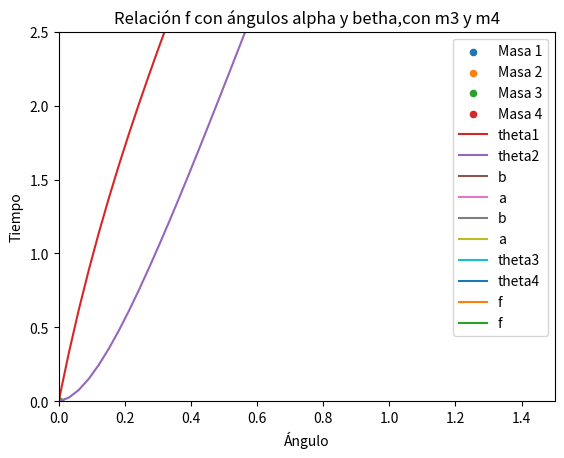

This chart was generated by the following Python code:
import numpy as np
import matplotlib.pyplot as plt
from scipy.integrate import solve_ivp
from matplotlib.animation import FuncAnimation

#parámetros

k1, k2, k3, k4, k5, k6, k7, k8, k9, k10 = 10, 10, 10, 10, 10, 10, 1, 1, 1, 1
L1, L2, L3, L4, L5, L6, L7, L8, L9, L10 = 1, 1, 1, 1, 1, 1, 1, 1, 1, 1

b = 3   #coeficiente de amortiguamiento
x0 = 1   #espacio entre resortes
F2 = 0.2 #fuerza externa
F3 = 0 #fuerza externa
F4 = 0.4 #fuerza externa

# Ecuaciones de movimiento
def ecuaciones_movimiento(t, y):
    x1, y1, x2, y2, x3, y3, x4, y4 = y

    # Longitudes y fuerzas del resorte
    r1 = np.sqrt(x1**2 + y1**2)
    r2 = np.sqrt((x2-x0)**2 + y2**2)
    r3 = np.sqrt((x2-x1)**2 + (y2-y1)**2)
    r4 = np.sqrt((x3-x1)**2 + (y3-y1)**2)
    r5 = np.sqrt((x4-x2)**2 + (y4-y2)**2)
    r6 = np.sqrt((x4-x3)**2 + (y4-y3)**2)
    r7 = np.sqrt((x2)**2 + (y2)**2)
    r8 = np.sqrt((x0-x1)**2 + (y1)**2)
    r9 = np.sqrt((x4-x1)**2 + (y4-y1)**2)
    r10 = np.sqrt((x2-x3)**2 + (y3-y2)**2)

    dx1dt  = -k1 * x1 * (r1 - L1) /(r1*b) + k3 * (x2 - x1)*(r3 - L3)/(r3*b) + k4*(x3-x1)*(r4 - L4)/(r4*b)  +k8*(x0-x1)*(r8 - L8)/(r8*b) + k9*(x4-x1)*(r9 - L9)/(r9*b)
    dy1dt = -k1 * y1 * (r1 - L1) /(r1*b) + k3 * (y2 - y1)*(r3 - L3)/(r3*b) + k4*(y3-y1)*(r4 - L4)/(r4*b)   -k8*(y1)*(r8 - L8)/(r8*b) + k9*(y4-y1)*(r9 - L9)/(r9*b)

    dx2dt  = -k2 * (x2 - x0) * (r2 - L2)/(r2*b) - k3*(x2 - x1)*(r3 - L3)/(r3*b) + k5*(x4-x2)*(r5 - L4)/(r5*b)   -k7*(x2)*(r7 - L7)/(r7*b) - k10*(x2-x3)*(r10 - L10)/(r10*b) + F2
    dy2dt = -k2 * y2 * (r2 - L2) /(r2*b) - k3 * (y2 - y1)*(r3 - L3)/(r3*b) + k5*(y4-y2)*(r5 - L4)/(r5*b)   -k7*(y2)*(r7 - L7)/(r7*b) + k10*(y2-y3)*(r10 - L10)/(r10*b)

    dx3dt  = -k4 * (x3-x1) * (r4 - L4) /(r4*b) + k6*(x4 - x3)*(r6 - L6)/(r6*b)   + k10*(x2-x3)*(r10 - L10)/(r10*b) + F3
    dy3dt = -k4 * (y3-y1) * (r4 - L4) /(r4*b) + k6*(y4 - y3)*(r6 - L6)/(r6*b)   -  k10*(y2-y3)*(r10 - L10)/(r10*b)

    dx4dt  = -k5 * (x4-x2) * (r4 - L4) /(r4*b) - k6*(x4 - x3)*(r6 - L6)/(r6*b)  - k9*(x4-x1)*(r9 - L9)/(r9*b) + F4
    dy4dt = -k5 * (y4-y2) * (r4 - L4) /(r4*b) - k6*(y4 - y3)*(r6 - L6)/(r6*b)  - k9*(y4-y1)*(r9 - L9)/(r9*b)


    return [dx1dt, dy1dt, dx2dt, dy2dt, dx3dt, dy3dt, dx4dt, dy4dt]

#condiciones iniciales
x1_0 = 0 
y1_0 = 1 

x2_0 = 1 
y2_0 = 1  

x3_0 = 0 
y3_0 = 2  

x4_0 = 1
y4_0 = 2 

#tiempo
t_span = (0, 3)
t_eval = np.linspace(t_span[0], t_span[1], 100)

#condiciones iniciales
y0 = [x1_0, y1_0, x2_0, y2_0, x3_0, y3_0, x4_0, y4_0]


sol = solve_ivp(ecuaciones_movimiento, t_span, y0, t_eval=t_eval, method='RK45')

#renombre soluciones
x1 = sol.y[0]
y1 = sol.y[1]
x2 = sol.y[2]
y2 = sol.y[3]
x3 = sol.y[4]
y3 = sol.y[5]
x4 = sol.y[6]
y4 = sol.y[7]

#cánculo de ángulos
pi = np.array([np.pi for _ in range(len(sol.t))])
x_0 = np.array([x0 for _ in range(len(sol.t))])

tan1 = x1/y1
tan2 = (x2 - x_0)/y2
tan3 = x3/y3
tan4 = (x4 - x_0)/y4

theta1 = np.arctan(tan1)*180/np.pi
theta2 = np.arctan(tan2)*180/np.pi
theta3 = np.arctan(tan3)*180/np.pi
theta4 = np.arctan(tan4)*180/np.pi

theta_3 = (theta3 + 90)
theta_4 = (90 - theta4) 

f = (np.abs(theta2) - np.abs(theta1))/(np.abs(theta2) + np.abs(theta1))


alpha = (90 - theta2)
betha = (90 + theta1)

f_1 = (-theta2 -theta1)/(-theta2 +theta1 + 180)
f_2 = (-theta4 -theta3)/(-theta4 +theta3 + 180)


# Animación
fig, ax = plt.subplots()
dot1 = ax.scatter([], [], s=20, label='Masa 1') 
dot2 = ax.scatter([], [], s=20, label='Masa 2')
dot3 = ax.scatter([], [], s=20, label='Masa 3')  
dot4 = ax.scatter([], [], s=20, label='Masa 4')


#lineas
line1, = ax.plot([0, 0], [0, 0], 'r--', alpha=0.5)
line2, = ax.plot([1, 1], [0, 0], 'b--', alpha=0.5)
line3, = ax.plot([0, 0], [0, 0], 'g--', alpha=0.5)
line4, = ax.plot([0, 0], [0, 0], 'p--', alpha=0.5)
line5, = ax.plot([0, 0], [0, 0], 'g--', alpha=0.5)
line6, = ax.plot([0, 0], [0, 0], 'p--', alpha=0.5)
line7, = ax.plot([0, 0], [0, 0], 'r--', alpha=0.5)
line8, = ax.plot([1, 1], [0, 0], 'b--', alpha=0.5)
line9, = ax.plot([0, 0], [0, 0], 'g--', alpha=0.5)
line10, = ax.plot([0, 0], [0, 0], 'p--', alpha=0.5)

ax.set_xlim(0, 1.5)
ax.set_ylim(0, 2.5)
ax.set_xlabel('x')
ax.set_ylabel('y')
ax.set_title('Movimiento de cuatro masas con resortes')
ax.legend()

def init():
    dot1.set_offsets(np.empty((0, 2)))
    dot2.set_offsets(np.empty((0, 2)))
    dot3.set_offsets(np.empty((0, 2)))
    dot4.set_offsets(np.empty((0, 2)))
    return dot1, dot2, dot3, dot4, line1, line2, line3, line4, line5, line6, line7, line8, line9, line10

def update(frame):
    x1 = sol.y[0][frame]
    y1 = sol.y[1][frame]
    x2 = sol.y[2][frame]
    y2 = sol.y[3][frame]
    x3 = sol.y[4][frame]
    y3 = sol.y[5][frame]
    x4 = sol.y[6][frame]
    y4 = sol.y[7][frame]

    dot1.set_offsets([[x1, y1]])
    dot2.set_offsets([[x2, y2]])
    dot3.set_offsets([[x3, y3]])
    dot4.set_offsets([[x4, y4]])

    line1.set_data([0, x1], [0, y1])
    line2.set_data([1, x2], [0, y2])
    line3.set_data([x1, x2], [y1, y2])
    line4.set_data([x1, x3], [y1, y3])
    line5.set_data([x2, x4], [y2, y4])
    line6.set_data([x3, x4], [y3, y4])
    line7.set_data([0, x2], [0, y2])
    line8.set_data([1, x1], [0, y1])
    line9.set_data([x1, x4], [y1, y4])
    line10.set_data([x2, x3], [y2, y3])     

    return dot1, dot2, dot3, dot4, line1, line2, line3, line4, line5, line6, line7, line8, line9, line10

ani = FuncAnimation(fig, update, frames=len(sol.t), init_func=init, blit=False)

plt.show()


plt.plot(sol.t, theta1, label='theta1')
plt.plot(sol.t, theta2, label='theta2')
plt.xlabel('Tiempo')
plt.ylabel('Ángulo')
plt.title('Ángulos')
plt.legend()
plt.show()


plt.plot(sol.t, betha, label='b')
plt.plot(sol.t, alpha, label='a')
plt.xlabel('Tiempo')
plt.ylabel('Ángulo')
plt.title('Ángulos con respecto a horizontal')
plt.legend()
plt.show()

plt.plot(sol.t, betha, label='b')
plt.plot(sol.t, alpha, label='a')
plt.xlabel('Tiempo')
plt.ylabel('Ángulo')
plt.title('Ángulos con respecto a horizontal')
plt.legend()
plt.show()

plt.plot(sol.t, theta_3, label='theta3')
plt.plot(sol.t, theta_4, label='theta4')
plt.xlabel('Tiempo')
plt.ylabel('Ángulo')
plt.title('Ángulos con respecto a horizontal')
plt.legend()
plt.show()

plt.plot(f_1, sol.t, label='f')
plt.xlabel('Ángulo')
plt.ylabel('Tiempo')
plt.title(f'Relación f con ángulos alpha y betha,con m1 y m2')
plt.legend()
plt.show()

plt.plot(f_2, sol.t, label='f')
plt.xlabel('Ángulo')
plt.ylabel('Tiempo')
plt.title(f'Relación f con ángulos alpha y betha,con m3 y m4')
plt.legend()
plt.show()

"""
plt.plot(sol.t, sol.y[0], label='x1')
plt.plot(sol.t, sol.y[1], label='y1')
plt.xlabel('Tiempo')
plt.ylabel('Posición')
plt.title('Masa 1')
plt.legend()
plt.show()


plt.plot(sol.t, sol.y[2], label='x2')
plt.plot(sol.t, sol.y[3], label='y2')
plt.xlabel('Tiempo')
plt.ylabel('Posición')
plt.title('Masa 2')
plt.legend()
plt.show()



plt.plot(sol.t, sol.y[4], label='x3')
plt.plot(sol.t, sol.y[5], label='y3')
plt.xlabel('Tiempo')
plt.ylabel('Posición')
plt.title('Masa 3')
plt.legend()
plt.show()


plt.plot(sol.t, sol.y[6], label='x4')
plt.plot(sol.t, sol.y[7], label='y4')
plt.xlabel('Tiempo')
plt.ylabel('Posición')
plt.title('Masa 4')
plt.legend()
plt.show()
"""